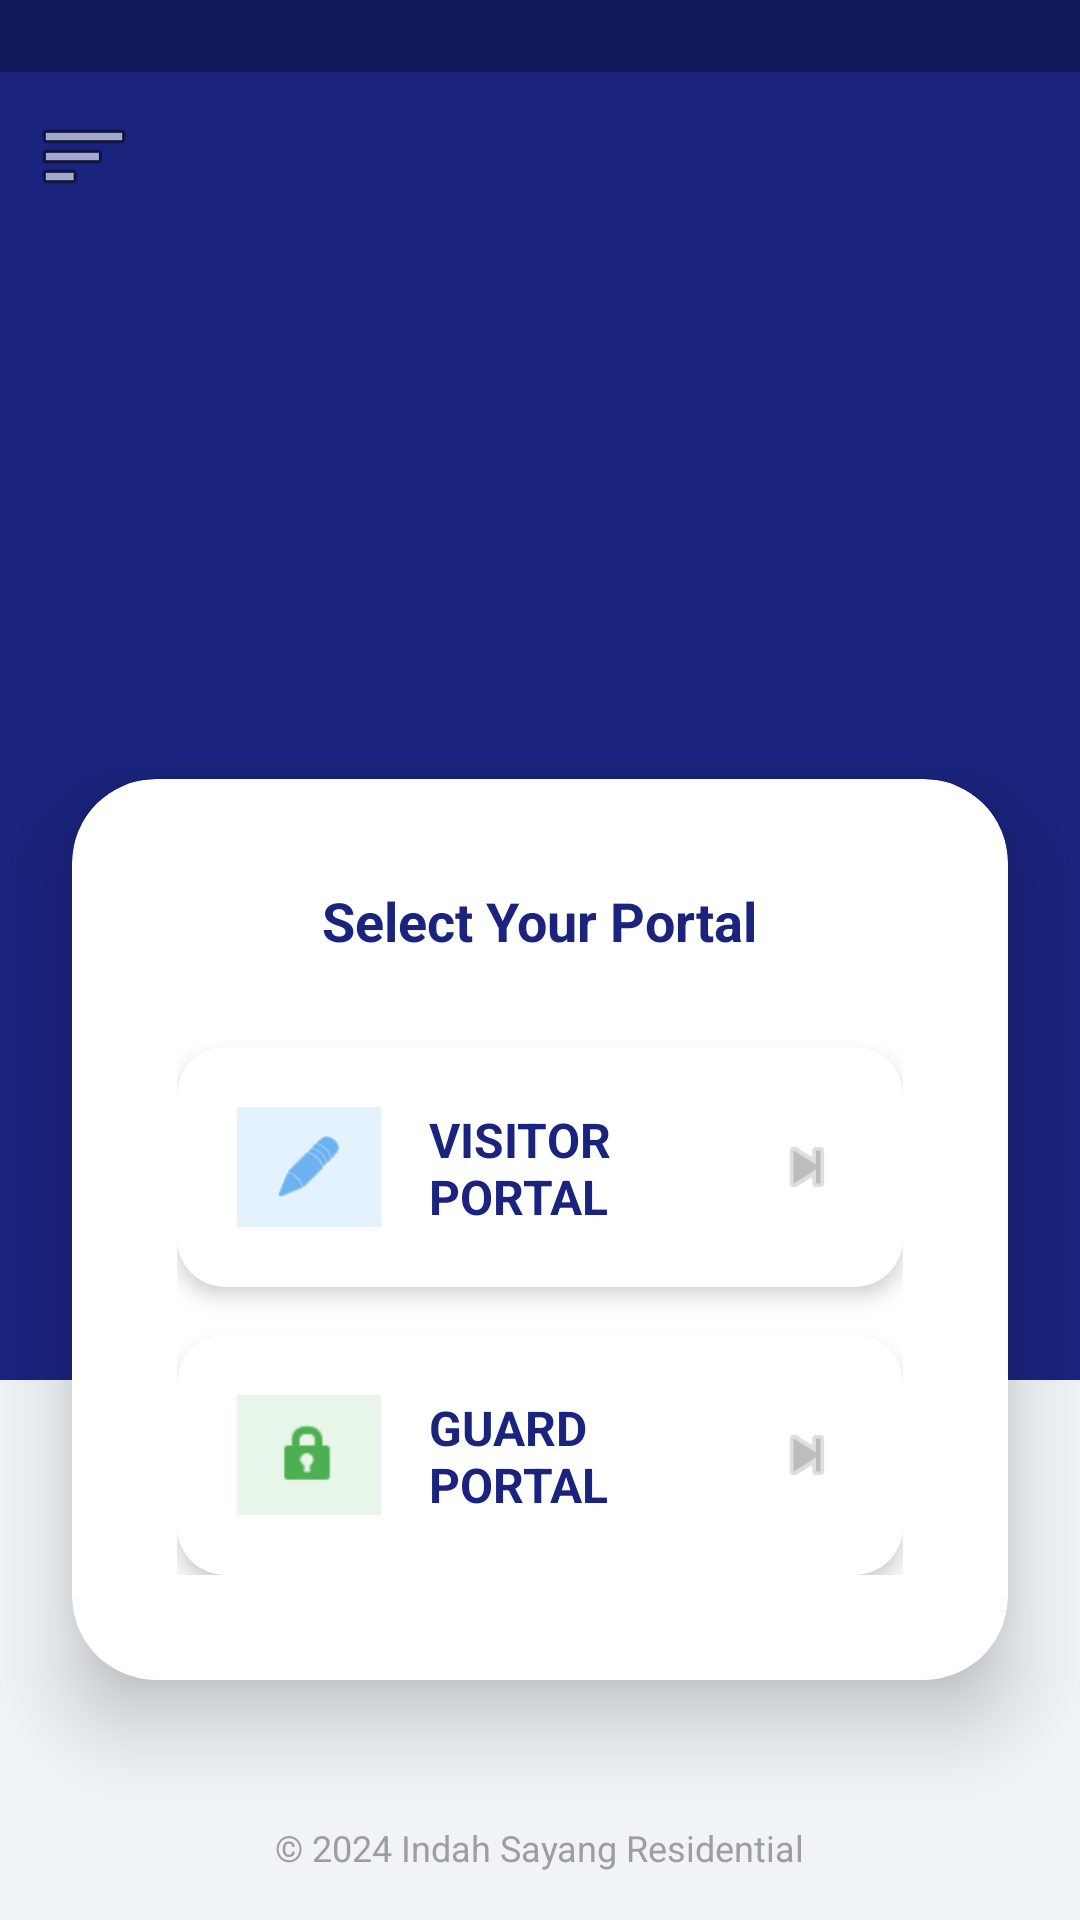

Here is an Android app screen rendered from its layout file. Give the layout XML and the strings, colors and styles it references.
<!-- AndroidManifest.xml: application theme Theme.VPass -->
<!-- res/layout/activity_main.xml -->
<?xml version="1.0" encoding="utf-8"?>
<androidx.drawerlayout.widget.DrawerLayout
    xmlns:android="http://schemas.android.com/apk/res/android"
    xmlns:app="http://schemas.android.com/apk/res-auto"
    android:id="@+id/drawer_layout"
    android:layout_width="match_parent"
    android:layout_height="match_parent"
    android:fitsSystemWindows="true">

    <androidx.constraintlayout.widget.ConstraintLayout
        android:layout_width="match_parent"
        android:layout_height="match_parent"
        android:background="#F0F4F7">

        <View
            android:id="@+id/statusBar"
            android:layout_width="match_parent"
            android:layout_height="24dp"
            android:background="#121858"
            app:layout_constraintTop_toTopOf="parent"
            app:layout_constraintStart_toStartOf="parent"
            app:layout_constraintEnd_toEndOf="parent" />

        <androidx.appcompat.widget.Toolbar
            android:id="@+id/toolbar"
            android:layout_width="0dp"
            android:layout_height="?attr/actionBarSize"
            app:layout_constraintTop_toBottomOf="@id/statusBar"
            app:layout_constraintStart_toStartOf="parent"
            app:layout_constraintEnd_toEndOf="parent"
            android:background="#1A237E"
            app:navigationIcon="@android:drawable/ic_menu_sort_by_size" />

        <View
            android:id="@+id/headerBackground"
            android:layout_width="match_parent"
            android:layout_height="380dp"
            android:background="#1A237E"
            app:layout_constraintTop_toBottomOf="@id/toolbar" />

        <LinearLayout
            android:layout_width="wrap_content"
            android:layout_height="wrap_content"
            android:orientation="vertical"
            android:gravity="center"
            android:paddingTop="30dp"
            app:layout_constraintTop_toBottomOf="@id/toolbar"
            app:layout_constraintStart_toStartOf="parent"
            app:layout_constraintEnd_toEndOf="parent">

            <ImageView
                android:id="@+id/ivMainLogo"
                android:layout_width="130dp"
                android:layout_height="130dp"
                android:layout_marginBottom="16dp"
                android:src="@drawable/indahsayang"
                android:scaleType="fitCenter"
                android:background="@android:color/transparent"
                android:contentDescription="Indah Sayang Logo" />

            <TextView
                android:layout_width="wrap_content"
                android:layout_height="wrap_content"
                android:text="V-PASS"
                android:textColor="#FFFFFF"
                android:textSize="42sp"
                android:fontFamily="sans-serif-black"
                android:letterSpacing="0.1" />

            <TextView
                android:layout_width="wrap_content"
                android:layout_height="wrap_content"
                android:text="INDAH SAYANG RESIDENTIAL"
                android:textColor="#C5CAE9"
                android:textSize="12sp"
                android:letterSpacing="0.3"
                android:textAllCaps="true"
                android:layout_marginTop="4dp"/>
        </LinearLayout>

        <com.google.android.material.card.MaterialCardView
            android:layout_width="0dp"
            android:layout_height="wrap_content"
            android:layout_marginStart="24dp"
            android:layout_marginEnd="24dp"
            android:layout_marginBottom="80dp"
            app:cardCornerRadius="28dp"
            app:cardElevation="16dp"
            app:layout_constraintBottom_toBottomOf="parent"
            app:layout_constraintStart_toStartOf="parent"
            app:layout_constraintEnd_toEndOf="parent">

            <LinearLayout
                android:layout_width="match_parent"
                android:layout_height="wrap_content"
                android:orientation="vertical"
                android:gravity="center"
                android:padding="35dp">

                <TextView
                    android:layout_width="wrap_content"
                    android:layout_height="wrap_content"
                    android:text="Select Your Portal"
                    android:textColor="#1A237E"
                    android:textSize="18sp"
                    android:textStyle="bold"
                    android:layout_marginBottom="30dp" />

                <androidx.cardview.widget.CardView
                    android:id="@+id/cardVisitor"
                    android:layout_width="match_parent"
                    android:layout_height="80dp"
                    app:cardCornerRadius="16dp"
                    app:cardElevation="4dp"
                    android:layout_marginBottom="16dp"
                    android:clickable="true"
                    android:focusable="true"
                    android:foreground="?attr/selectableItemBackground">

                    <LinearLayout
                        android:layout_width="match_parent"
                        android:layout_height="match_parent"
                        android:orientation="horizontal"
                        android:padding="20dp"
                        android:gravity="center_vertical">

                        <LinearLayout
                            android:layout_width="48dp"
                            android:layout_height="48dp"
                            android:background="#E3F2FD"
                            android:gravity="center"
                            android:orientation="vertical"
                            android:layout_marginEnd="16dp"
                            android:clipToOutline="true"
                            android:outlineProvider="background">

                            <ImageView
                                android:layout_width="24dp"
                                android:layout_height="24dp"
                                android:src="@android:drawable/ic_menu_edit"
                                app:tint="#1E88E5" />
                        </LinearLayout>

                        <LinearLayout
                            android:layout_width="0dp"
                            android:layout_height="wrap_content"
                            android:layout_weight="1"
                            android:orientation="vertical">

                            <TextView
                                android:layout_width="wrap_content"
                                android:layout_height="wrap_content"
                                android:text="VISITOR PORTAL"
                                android:textStyle="bold"
                                android:textSize="16sp"
                                android:textColor="#1A237E"/>

                            <TextView
                                android:layout_width="wrap_content"
                                android:layout_height="wrap_content"
                                android:text="Register &amp; Get QR Pass"
                                android:textSize="12sp"
                                android:textColor="#757575"/>
                        </LinearLayout>

                        <ImageView
                            android:layout_width="24dp"
                            android:layout_height="24dp"
                            android:src="@android:drawable/ic_media_next"
                            app:tint="#BDBDBD"/>
                    </LinearLayout>
                </androidx.cardview.widget.CardView>

                <androidx.cardview.widget.CardView
                    android:id="@+id/cardGuard"
                    android:layout_width="match_parent"
                    android:layout_height="80dp"
                    app:cardCornerRadius="16dp"
                    app:cardElevation="4dp"
                    android:clickable="true"
                    android:focusable="true"
                    android:foreground="?attr/selectableItemBackground">

                    <LinearLayout
                        android:layout_width="match_parent"
                        android:layout_height="match_parent"
                        android:orientation="horizontal"
                        android:padding="20dp"
                        android:gravity="center_vertical">

                        <LinearLayout
                            android:layout_width="48dp"
                            android:layout_height="48dp"
                            android:background="#E8F5E9"
                            android:gravity="center"
                            android:orientation="vertical"
                            android:layout_marginEnd="16dp"
                            android:clipToOutline="true"
                            android:outlineProvider="background">

                            <ImageView
                                android:layout_width="24dp"
                                android:layout_height="24dp"
                                android:src="@android:drawable/ic_lock_idle_lock"
                                app:tint="#4CAF50" />
                        </LinearLayout>

                        <LinearLayout
                            android:layout_width="0dp"
                            android:layout_height="wrap_content"
                            android:layout_weight="1"
                            android:orientation="vertical">

                            <TextView
                                android:layout_width="wrap_content"
                                android:layout_height="wrap_content"
                                android:text="GUARD PORTAL"
                                android:textStyle="bold"
                                android:textSize="16sp"
                                android:textColor="#1A237E"/>

                            <TextView
                                android:layout_width="wrap_content"
                                android:layout_height="wrap_content"
                                android:text="Authorized Personnel Only"
                                android:textSize="12sp"
                                android:textColor="#757575"/>
                        </LinearLayout>

                        <ImageView
                            android:layout_width="24dp"
                            android:layout_height="24dp"
                            android:src="@android:drawable/ic_media_next"
                            app:tint="#BDBDBD"/>
                    </LinearLayout>
                </androidx.cardview.widget.CardView>

            </LinearLayout>
        </com.google.android.material.card.MaterialCardView>

        <TextView
            android:layout_width="wrap_content"
            android:layout_height="wrap_content"
            android:text="© 2024 Indah Sayang Residential"
            android:textSize="12sp"
            android:textColor="#9E9E9E"
            app:layout_constraintBottom_toBottomOf="parent"
            app:layout_constraintStart_toStartOf="parent"
            app:layout_constraintEnd_toEndOf="parent"
            android:layout_marginBottom="16dp"/>

    </androidx.constraintlayout.widget.ConstraintLayout>

    <com.google.android.material.navigation.NavigationView
        android:id="@+id/nav_view"
        android:layout_width="280dp"
        android:layout_height="match_parent"
        android:layout_gravity="start"
        app:headerLayout="@layout/nav_header"
        app:menu="@menu/drawer_menu"
        app:itemIconTint="#1A237E"
        app:itemTextColor="#212121" />

</androidx.drawerlayout.widget.DrawerLayout>
<!-- res/layout/nav_header.xml (included above) -->
<?xml version="1.0" encoding="utf-8"?>
<LinearLayout xmlns:android="http://schemas.android.com/apk/res/android"
    android:layout_width="match_parent"
    android:layout_height="180dp"
    android:background="#1A237E"
    android:gravity="bottom"
    android:orientation="vertical"
    android:padding="16dp"
    android:theme="@style/ThemeOverlay.AppCompat.Dark">

    <ImageView
        android:layout_width="64dp"
        android:layout_height="64dp"
        android:src="@drawable/indahsayang" />

    <TextView
        android:layout_width="wrap_content"
        android:layout_height="wrap_content"
        android:paddingTop="8dp"
        android:text="V-PASS Guard"
        android:textAppearance="@style/TextAppearance.AppCompat.Body1"
        android:textStyle="bold" />

    <TextView
        android:layout_width="wrap_content"
        android:layout_height="wrap_content"
        android:text="vpass.support@indahsayang.com" />
</LinearLayout>
<!-- resources referenced by this layout -->
<resources>
  <style name="Theme.VPass" parent="Theme.MaterialComponents.Light.NoActionBar">
          <item name="colorPrimary">#1A237E</item>
          <item name="colorPrimaryVariant">#121858</item>
          <item name="colorOnPrimary">#FFFFFF</item>
  
          <item name="colorSecondary">#1E88E5</item>
          <item name="colorOnSecondary">#FFFFFF</item>
  
          <item name="android:statusBarColor">#1A237E</item>
          <item name="android:windowBackground">#F0F4F7</item>
  
          <item name="android:forceDarkAllowed" tools:targetApi="q">false</item>
      </style>
</resources>
